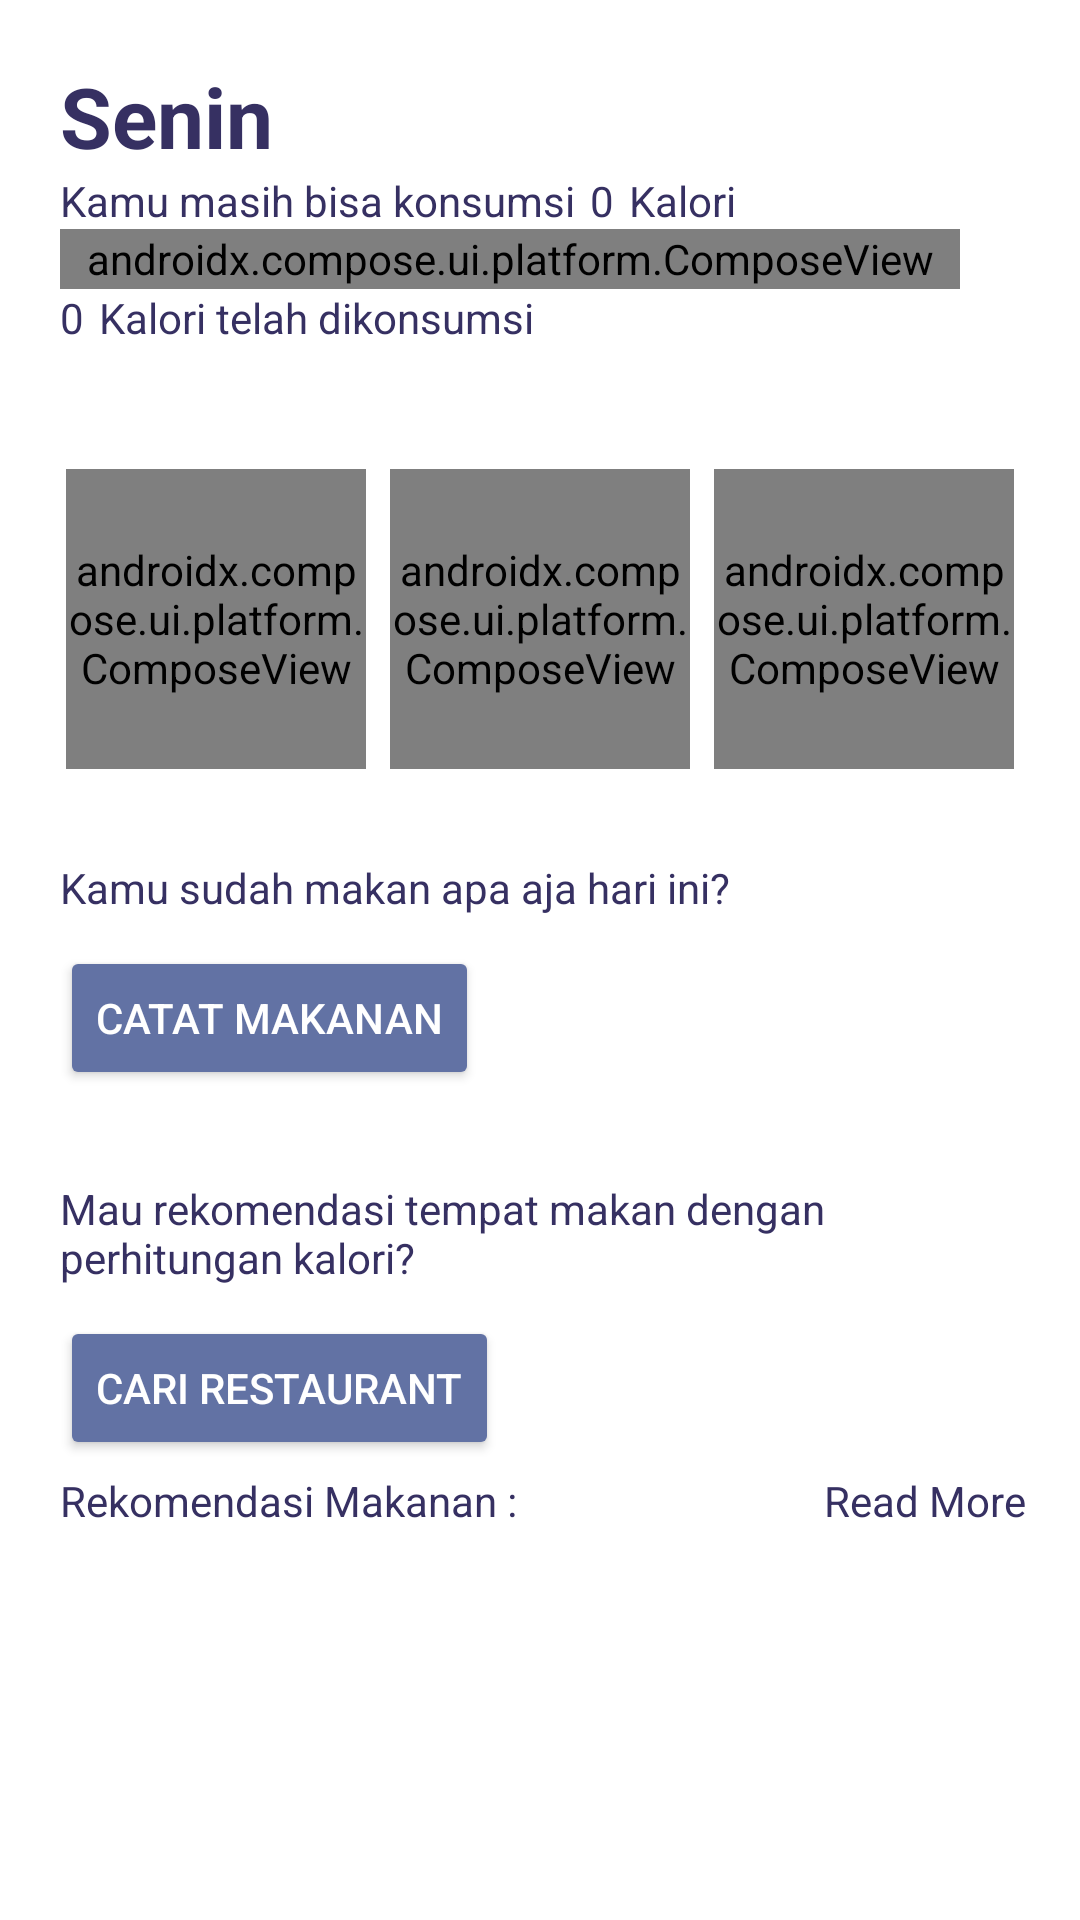

Android layout source for this screen:
<!-- AndroidManifest.xml: application theme Theme.Dishdash -->
<!-- res/layout/fragment_home.xml -->
<?xml version="1.0" encoding="utf-8"?>
<androidx.constraintlayout.widget.ConstraintLayout xmlns:android="http://schemas.android.com/apk/res/android"
    xmlns:app="http://schemas.android.com/apk/res-auto"
    xmlns:tools="http://schemas.android.com/tools"
    android:id="@+id/constraintLayout"
    android:layout_width="match_parent"
    android:layout_height="match_parent"
    android:background="@color/white"
    tools:context=".ui.HomeFragment"
    tools:ignore="MissingDefaultResource">


    <TextView
        android:id="@+id/day"
        android:layout_width="wrap_content"
        android:layout_height="wrap_content"
        android:layout_margin="20dp"
        android:text="@string/text_day"
        android:textColor="@color/navy_strong"
        android:textSize="28dp"
        android:textStyle="bold"
        app:layout_constraintStart_toStartOf="parent"
        app:layout_constraintTop_toTopOf="parent" />

    <TextView
        android:id="@+id/textYouHave"
        android:layout_width="wrap_content"
        android:layout_height="wrap_content"
        android:text="@string/textYourHave"
        android:textColor="@color/navy_strong"
        app:layout_constraintStart_toStartOf="@id/day"
        app:layout_constraintTop_toBottomOf="@id/day" />

    <TextView
        android:id="@+id/totalCalori"
        android:layout_width="wrap_content"
        android:layout_height="wrap_content"
        android:layout_marginStart="5dp"
        android:layout_marginEnd="5dp"
        android:text="@string/text_nol"
        android:textColor="@color/navy_strong"
        app:layout_constraintStart_toEndOf="@id/textYouHave"
        app:layout_constraintTop_toBottomOf="@id/day" />

    <TextView
        android:id="@+id/totalCaloriConsume"
        android:layout_width="wrap_content"
        android:layout_height="wrap_content"
        android:text="@string/text_nol"
        android:textColor="@color/navy_strong"
        app:layout_constraintStart_toStartOf="@id/horizontal_percentage"
        app:layout_constraintTop_toBottomOf="@id/horizontal_percentage" />

    <TextView
        android:id="@+id/textYouConsume"
        android:layout_width="wrap_content"
        android:layout_height="wrap_content"
        android:layout_marginStart="5dp"
        android:text="@string/text_calori_was_consume"
        android:textColor="@color/navy_strong"
        app:layout_constraintStart_toEndOf="@id/totalCaloriConsume"
        app:layout_constraintTop_toBottomOf="@id/horizontal_percentage" />

    <TextView
        android:id="@+id/text_calori"
        android:layout_width="wrap_content"
        android:layout_height="wrap_content"
        android:layout_marginStart="5dp"
        android:layout_marginEnd="5dp"
        android:text="@string/text_calori"
        android:textColor="@color/navy_strong"
        app:layout_constraintStart_toEndOf="@id/totalCalori"
        app:layout_constraintTop_toBottomOf="@id/day" />

    <androidx.compose.ui.platform.ComposeView
        android:id="@+id/horizontal_percentage"
        android:layout_width="300dp"
        android:layout_height="20dp"
        app:layout_constraintStart_toStartOf="@id/textYouHave"
        app:layout_constraintTop_toBottomOf="@id/textYouHave" />

    <androidx.constraintlayout.widget.ConstraintLayout
        android:id="@+id/circularLayout"
        android:layout_width="wrap_content"
        android:layout_height="wrap_content"
        android:layout_marginTop="60dp"
        app:layout_constraintEnd_toEndOf="parent"
        app:layout_constraintStart_toStartOf="parent"
        app:layout_constraintTop_toBottomOf="@id/horizontal_percentage">

        <androidx.compose.ui.platform.ComposeView
            android:id="@+id/circularComposeCarbo"
            android:layout_width="100dp"
            android:layout_height="100dp"
            app:layout_constraintStart_toStartOf="parent"
            app:layout_constraintTop_toTopOf="parent"
            tools:srcCompat="@tools:sample/avatars" />

        <androidx.compose.ui.platform.ComposeView
            android:id="@+id/circularComposeProtein"
            android:layout_width="100dp"
            android:layout_height="100dp"
            android:layout_marginStart="8dp"
            app:layout_constraintStart_toEndOf="@id/circularComposeCarbo"
            app:layout_constraintTop_toTopOf="parent" />

        <androidx.compose.ui.platform.ComposeView
            android:id="@+id/circularComposeFat"
            android:layout_width="100dp"
            android:layout_height="100dp"
            android:layout_marginStart="8dp"
            app:layout_constraintStart_toEndOf="@id/circularComposeProtein"
            app:layout_constraintTop_toTopOf="parent" />
    </androidx.constraintlayout.widget.ConstraintLayout>

    <TextView
        android:id="@+id/text_food_record"
        android:layout_width="wrap_content"
        android:layout_height="wrap_content"
        android:layout_marginTop="30dp"
        android:text="@string/text_question_eat"
        android:textColor="@color/navy_strong"
        app:layout_constraintStart_toStartOf="@id/day"
        app:layout_constraintTop_toBottomOf="@id/circularLayout" />

    <Button
        android:id="@+id/btn_food_record"
        android:layout_width="wrap_content"
        android:layout_height="wrap_content"
        android:layout_marginTop="10dp"
        android:backgroundTint="@color/navy_light"
        android:text="@string/text_food_record"
        android:textColor="@color/white"
        app:layout_constraintStart_toStartOf="@id/text_food_record"
        app:layout_constraintTop_toBottomOf="@id/text_food_record" />

    <TextView
        android:id="@+id/text_search_location"
        android:layout_width="300dp"
        android:layout_height="wrap_content"
        android:layout_marginTop="30dp"
        android:text="@string/text_offering_location"
        android:textColor="@color/navy_strong"
        app:layout_constraintStart_toStartOf="@id/day"
        app:layout_constraintTop_toBottomOf="@id/btn_food_record" />

    <Button
        android:id="@+id/btn_search_location"
        android:layout_width="wrap_content"
        android:layout_height="wrap_content"
        android:layout_marginTop="10dp"
        android:backgroundTint="@color/navy_light"
        android:text="@string/text_search_restaurant"
        android:textColor="@color/white"
        app:layout_constraintStart_toStartOf="@id/text_search_location"
        app:layout_constraintTop_toBottomOf="@id/text_search_location" />

    <TextView
        android:id="@+id/text_recomendation"
        android:layout_width="wrap_content"
        android:layout_height="wrap_content"
        android:layout_marginTop="4dp"
        android:text="@string/text_recomendation"
        android:textColor="@color/navy_strong"
        app:layout_constraintStart_toStartOf="@id/btn_search_location"
        app:layout_constraintTop_toBottomOf="@id/btn_search_location" />

    <TextView
        android:id="@+id/btn_read_more"
        android:layout_width="wrap_content"
        android:layout_height="wrap_content"
        android:layout_marginTop="4dp"
        android:layout_marginEnd="18dp"
        android:text="@string/text_read_more"
        android:textColor="@color/navy_strong"
        app:layout_constraintEnd_toEndOf="parent"
        app:layout_constraintTop_toBottomOf="@id/btn_search_location" />

    <androidx.recyclerview.widget.RecyclerView
        android:id="@+id/rv_food"
        android:layout_width="0dp"
        android:layout_height="wrap_content"
        android:orientation="horizontal"
        app:layout_constraintEnd_toEndOf="parent"
        app:layout_constraintStart_toStartOf="parent"
        app:layout_constraintTop_toBottomOf="@id/text_recomendation" />

</androidx.constraintlayout.widget.ConstraintLayout>
<!-- resources referenced by this layout -->
<resources>
  <color name="navy_light">#6272A4</color>
  <color name="navy_strong">#363062</color>
  <color name="white">#FFFFFFFF</color>
  <string name="textYourHave">Kamu masih bisa konsumsi</string>
  <string name="text_calori">Kalori</string>
  <string name="text_calori_was_consume">Kalori telah dikonsumsi</string>
  <string name="text_day">Senin</string>
  <string name="text_food_record">Catat Makanan</string>
  <string name="text_nol">0</string>
  <string name="text_offering_location">Mau rekomendasi tempat makan dengan perhitungan kalori?</string>
  <string name="text_question_eat">Kamu sudah makan apa aja hari ini?</string>
  <string name="text_read_more">Read More</string>
  <string name="text_recomendation">Rekomendasi Makanan :</string>
  <string name="text_search_restaurant">Cari Restaurant</string>
  <style name="Theme.Dishdash" parent="Base.Theme.Dishdash" />
  <style name="Base.Theme.Dishdash" parent="Theme.Material3.DayNight.NoActionBar">
          <item name="colorPrimary">#fff</item>
          <item name="android:windowLightStatusBar">true</item>
          <item name="android:statusBarColor">@android:color/white</item>
          <item name="android:navigationBarColor">@android:color/white</item>
          
          
      </style>
</resources>
